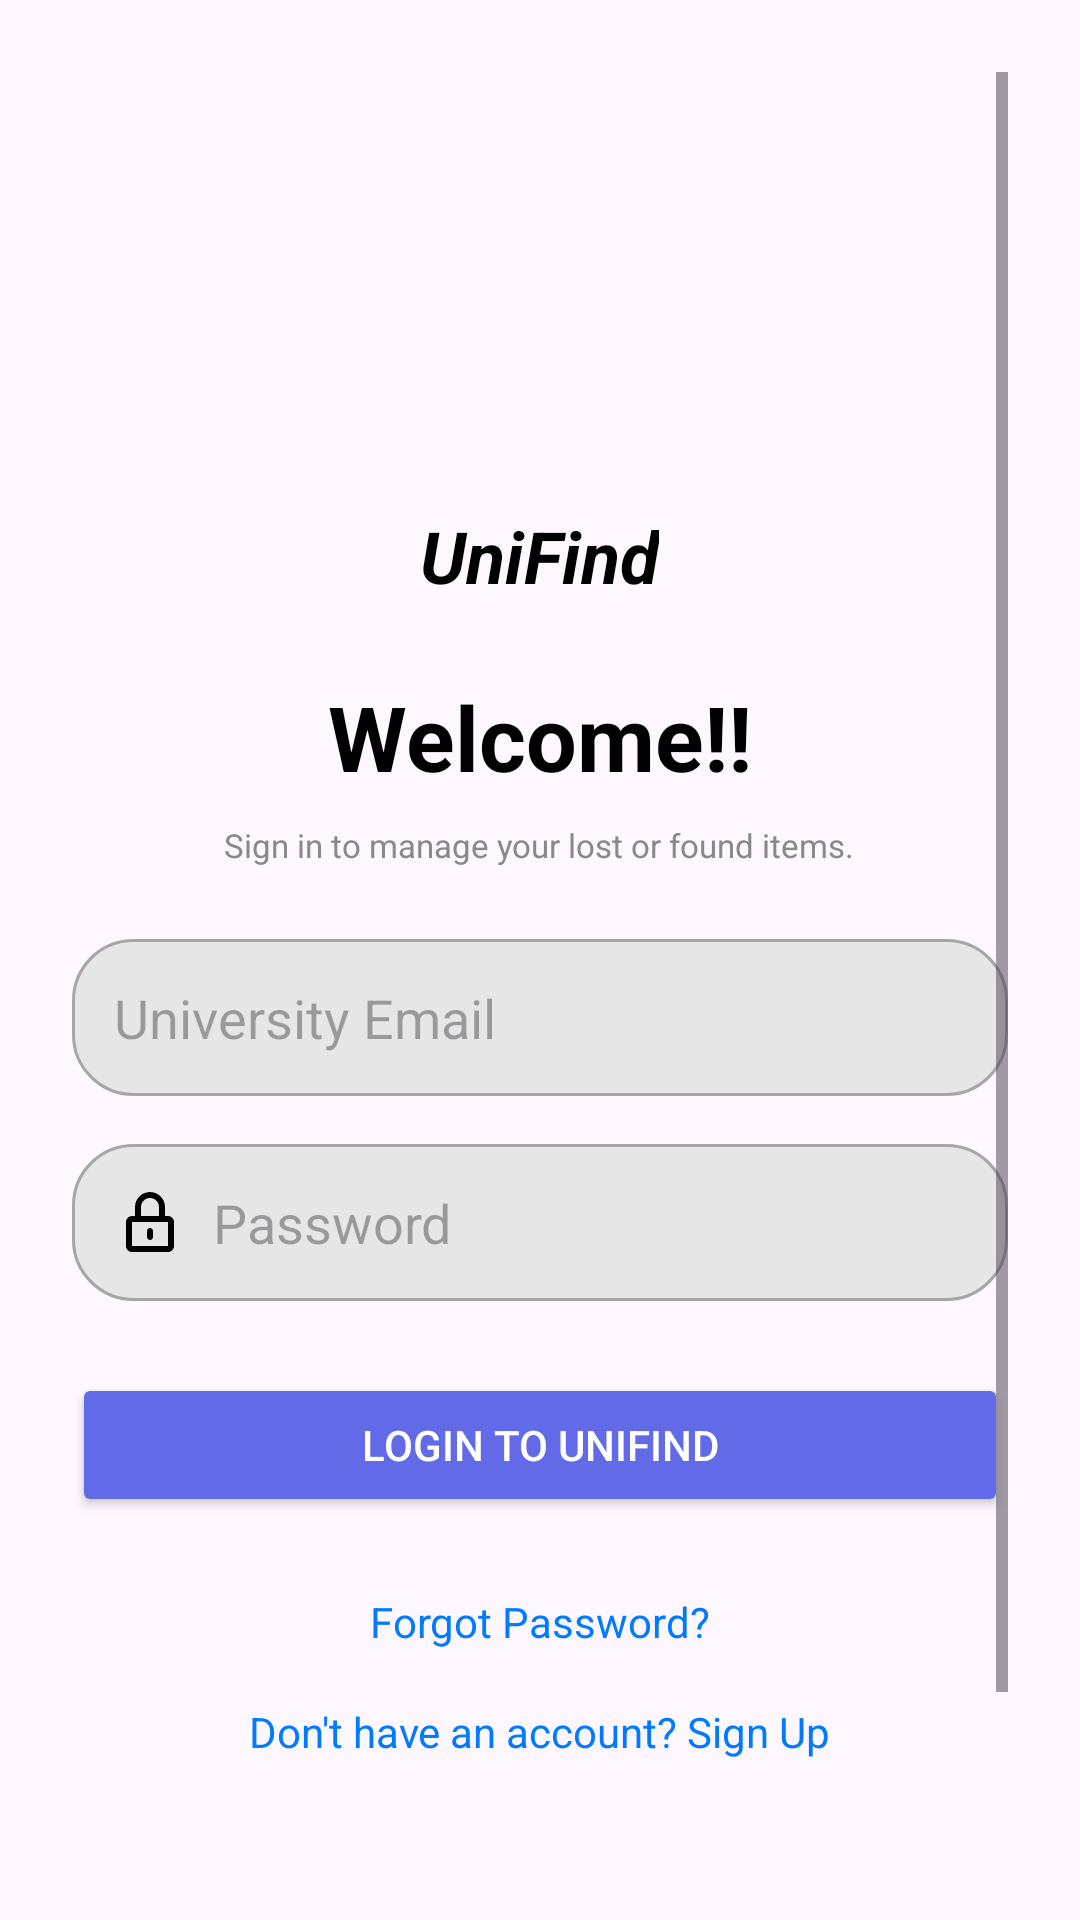

Android layout source for this screen:
<!-- AndroidManifest.xml: application theme Theme.LostAndFoundMarkitpless -->
<!-- res/layout/activity_login.xml -->
<?xml version="1.0" encoding="utf-8"?>
<androidx.constraintlayout.widget.ConstraintLayout xmlns:android="http://schemas.android.com/apk/res/android"
    xmlns:X="http://schemas.android.com/tools"
    android:layout_width="match_parent"
    android:layout_height="match_parent">

    <ScrollView
        android:layout_width="match_parent"
        android:layout_height="match_parent"
        android:padding="24dp">

        <LinearLayout
            android:id="@+id/login"
            android:layout_width="match_parent"
            android:layout_height="wrap_content"
            android:gravity="center_horizontal"
            android:orientation="vertical">

            


            <ImageView
                android:id="@+id/logoImage"
                android:layout_width="match_parent"
                android:layout_height="137dp"
                android:contentDescription="UniFind Logo"
                android:src="@drawable/templogo1" />

            <TextView
                android:id="@+id/appName"
                android:layout_width="wrap_content"
                android:layout_height="wrap_content"
                android:layout_marginTop="8dp"
                android:text="UniFind"
                android:textAlignment="center"
                android:textColor="#000000"
                android:textSize="24sp"
                android:textStyle="italic|bold"
                />
            
            <TextView
                android:id="@+id/welcomeText"
                android:layout_width="187dp"
                android:layout_height="41dp"
                android:layout_marginTop="24dp"
                android:text="Welcome!!"
                android:textAlignment="center"
                android:textColor="#000000"
                android:textSize="30sp"
                android:textStyle="bold" />

            <TextView
                android:id="@+id/instructionText"
                android:layout_width="241dp"
                android:layout_height="wrap_content"
                android:layout_marginTop="8dp"
                android:text="Sign in to manage your lost or found items."
                android:textAlignment="center"
                android:textColor="#898989"
                android:textSize="11sp" />

            
            <EditText
                android:id="@+id/emailInput"
                android:layout_width="match_parent"
                android:layout_height="wrap_content"
                android:layout_marginTop="24dp"
                android:background="@drawable/edit_text_background"

                android:drawablePadding="9dp"
                android:drawableStart="@drawable/ic_email"
                android:hint="University Email"
                android:inputType="textEmailAddress"
                android:padding="14dp" />

            
            <EditText
                android:id="@+id/passwordInput"
                android:layout_width="match_parent"
                android:layout_height="wrap_content"
                android:layout_marginTop="16dp"
                android:background="@drawable/edit_text_background"

                android:drawableStart="@drawable/ic_lock"
                android:drawablePadding="9dp"
                android:hint="Password"
                android:inputType="textPassword"
                android:padding="14dp" />

            
            <Button
                android:id="@+id/loginButton"
                android:layout_width="match_parent"
                android:layout_height="match_parent"
                android:layout_marginTop="24dp"
                android:backgroundTint="#636AE7"
                android:text="Login to UniFind"
                android:textColor="#FFFFFF" />

            


            <TextView
                android:id="@+id/forgotPassword"
                android:layout_width="141dp"
                android:layout_height="38dp"
                android:layout_marginTop="16dp"
                android:gravity="center"
                android:text="Forgot Password?"
                android:textColor="#007BFF"
                android:textSize="14sp" />
            


            <TextView
                android:id="@+id/signUpLink"
                android:layout_width="213dp"
                android:layout_height="wrap_content"
                android:layout_marginTop="8dp"
                android:gravity="center"
                android:text="Don't have an account? Sign Up"
                android:textColor="#007BFF"
                android:textSize="14sp" />
            
            <TextView
                android:id="@+id/footerNote"
                android:layout_width="304dp"
                android:layout_height="83dp"
                android:layout_marginTop="32dp"
                android:gravity="center"
                android:text="Made with ❤️ by SIDDHARTH"
                android:textColor="#999999"
                android:textSize="12sp" />
        </LinearLayout>
    </ScrollView>




</androidx.constraintlayout.widget.ConstraintLayout>
<!-- resources referenced by this layout -->
<resources>
  <!-- drawable edit_text_background (drawable) -->
  <?xml version="1.0" encoding="utf-8"?>
  <shape xmlns:android="http://schemas.android.com/apk/res/android"
      android:shape="rectangle">
  
      
      <solid android:color="#E6E6E6" />
  
      
      <stroke
          android:width="1dp"
          android:color="#A6A6A6" />
  
      
      <corners android:radius="20dp" />
  
  </shape>
  <!-- drawable ic_lock (drawable) -->
  <vector xmlns:android="http://schemas.android.com/apk/res/android"
      android:width="24dp"
      android:height="24dp"
      android:viewportWidth="24"
      android:viewportHeight="24"
      android:tint="@color/black">
      
      <path
          android:fillColor="#000000"
          android:pathData="M12,2C9.24,2 7,4.24 7,7v3H6c-1.1,0 -2,0.9 -2,2v8c0,1.1 0.9,2 2,2h12c1.1,0 2,-0.9 2,-2v-8c0,-1.1 -0.9,-2 -2,-2h-1V7c0,-2.76 -2.24,-5 -5,-5zm0,2c1.66,0 3,1.34 3,3v3H9V7c0,-1.66 1.34,-3 3,-3zm-6,8h12v8H6v-8z" />
      
      <path
          android:fillColor="#FFFFFF"
          android:pathData="M12,14c-0.55,0 -1,0.45 -1,1v2c0,0.55 0.45,1 1,1s1,-0.45 1,-1v-2c0,-0.55 -0.45,-1 -1,-1z" />
  </vector>
  <style name="Theme.LostAndFoundMarkitpless" parent="Base.Theme.LostAndFoundMarkitpless" />
  <color name="black">#FF000000</color>
  <style name="Base.Theme.LostAndFoundMarkitpless" parent="Theme.Material3.DayNight.NoActionBar">
          
          
      </style>
</resources>
